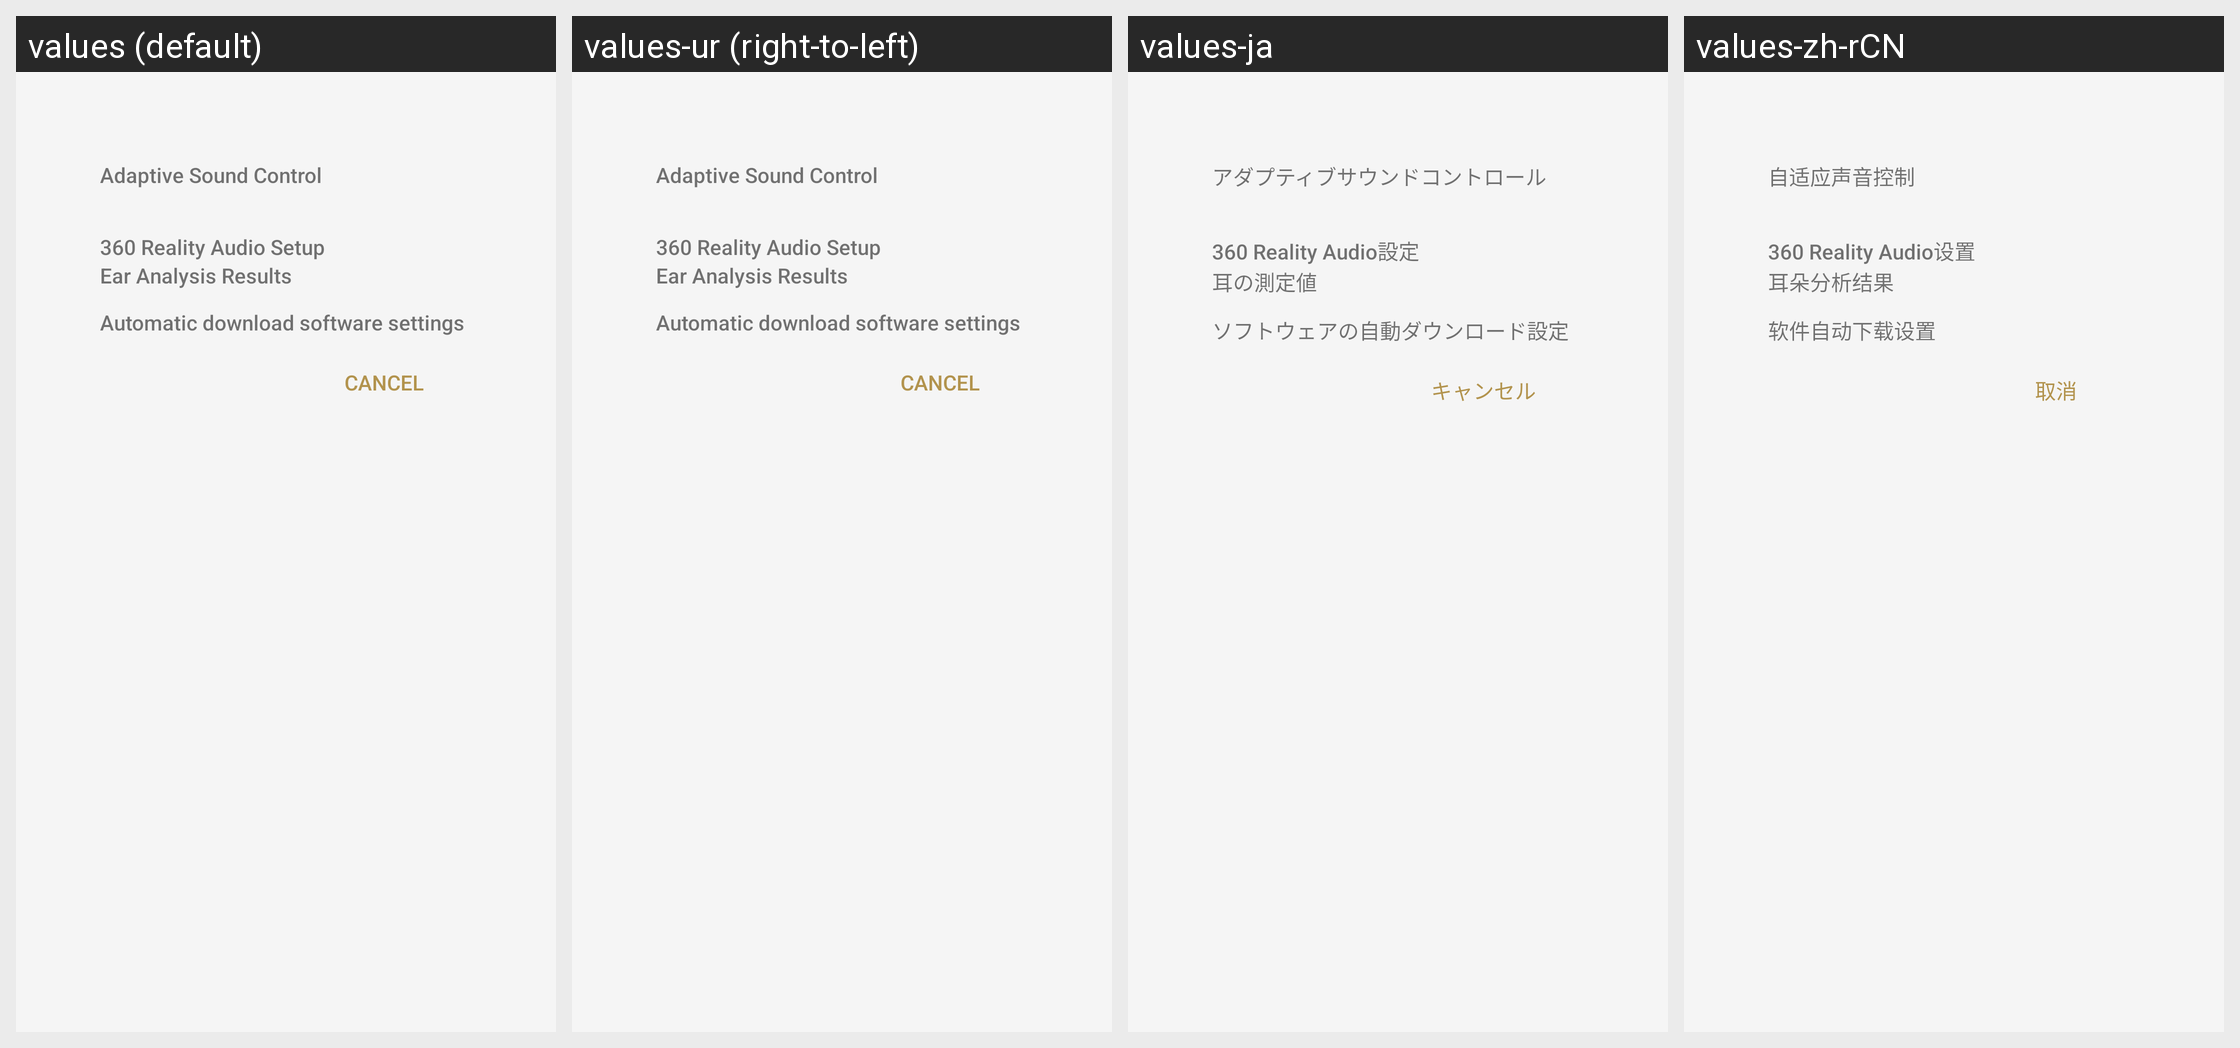

Strings drawn on this Android screen and how each of the app's shown locales translates them:
Android screen res/layout/sto_backup_restore_confirm_dialog_fragment.xml rendered under 4 locales, left to right: values (default), values-ur (right-to-left), values-ja, values-zh-rCN. Device: Nexus 5 (rendered at 1080×1920; each locale shown at half size, 540×960, under a caption strip naming it); theme AppTheme.Light.
Other locales in the repository, not shown: values-af, values-am, values-ar, values-az, values-be, values-bg, values-bn, values-bs, values-ca, values-cs, values-da, values-de, values-el, values-en, values-en-rGB, values-en-rUS, values-en-rXC, values-es, values-es-rUS, values-et, values-eu, values-fa, values-fi, values-fr, values-fr-rCA, values-gl, values-gu, values-hi, values-hr, values-hu, values-hy, values-in, values-is, values-it, values-iw, values-ka, values-kk, values-km, values-kn, values-ko, values-ky, values-lo, values-lt, values-lv, values-mk, values-ml, values-mn, values-mr, values-ms, values-my, values-nb, values-ne, values-nl, values-pa, values-pl, values-pt, values-pt-rBR, values-pt-rPT, values-ro, values-ru, values-si, values-sk, values-sl, values-sq, values-sr, values-sv, values-sw, values-ta, values-te, values-th, values-tl, values-tr, values-uk, values-uz, values-vi, values-zh-rHK, values-zh-rTW, values-zu.
Strings drawn on this screen, with the default value and each locale's value (text and hints the layout hard-codes, and strings that could not be matched under every locale, appear in the picture but are not listed):

STRING_TEXT_COMMON_CANCEL
  values: Cancel
  values-ur: Cancel  [not translated; the default value is used]
  values-ja: キャンセル
  values-zh-rCN: 取消

AR_Title
  values: Adaptive Sound Control
  values-ur: Adaptive Sound Control  [not translated; the default value is used]
  values-ja: アダプティブサウンドコントロール
  values-zh-rCN: 自适应声音控制

IASetup_FeatureTitle
  values: 360 Reality Audio Setup
  values-ur: 360 Reality Audio Setup  [not translated; the default value is used]
  values-ja: 360 Reality Audio設定
  values-zh-rCN: 360 Reality Audio设置

SettingsTakeOver_Appeal_360RA_Data
  values: Ear Analysis Results
  values-ur: Ear Analysis Results  [not translated; the default value is used]
  values-ja: 耳の測定値
  values-zh-rCN: 耳朵分析结果

SettingsTakeOver_Appeal_FW_Download_Title
  values: Automatic download software settings
  values-ur: Automatic download software settings  [not translated; the default value is used]
  values-ja: ソフトウェアの自動ダウンロード設定
  values-zh-rCN: 软件自动下载设置
